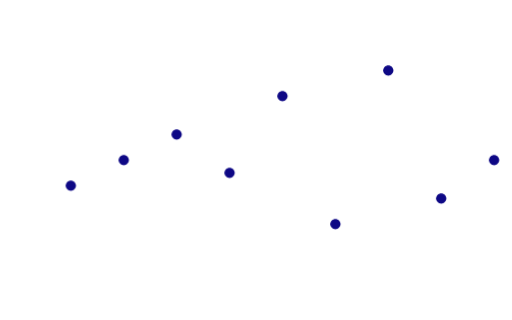
t = 0.00 s
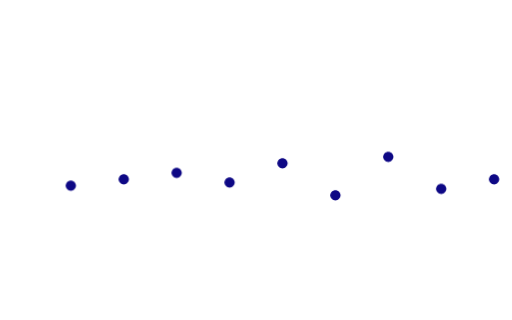
t = 0.75 s
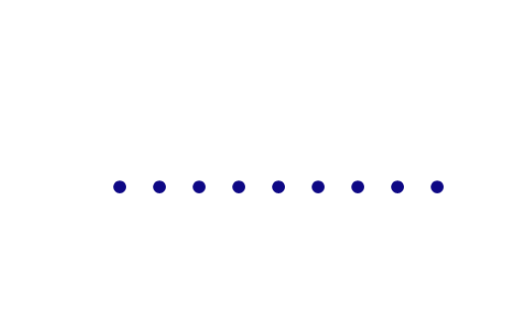
t = 1.50 s
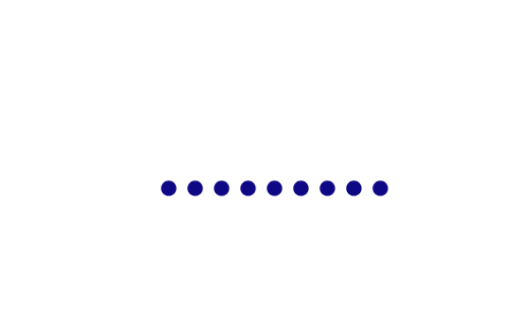
t = 2.00 s
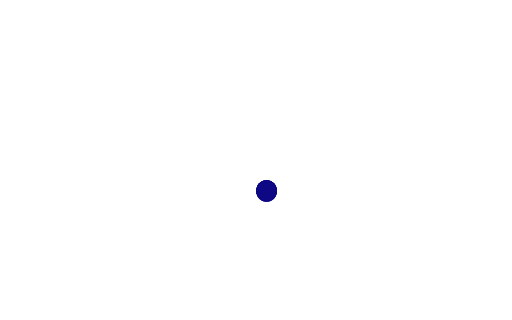
t = 3.00 s
t = 3.50 s: frame unchanged from t = 3.00 s, image omitted

The animated SVG that drew these frames (rendered in a browser with its animation timeline set to each time). Animation: 18 CSS @keyframes rules; one cycle of 3.50 s.

<svg id="e37mFRGIlBt1" xmlns="http://www.w3.org/2000/svg" xmlns:xlink="http://www.w3.org/1999/xlink" viewBox="0 0 800 500" shape-rendering="geometricPrecision" text-rendering="geometricPrecision">
<style><![CDATA[
#e37mFRGIlBt4_to {animation: e37mFRGIlBt4_to__to 3500ms linear 1 normal forwards}@keyframes e37mFRGIlBt4_to__to { 0% {transform: translate(763.75px,241.798004px)} 28.571429% {transform: translate(763.75px,281.8px)} 85.714286% {transform: translate(400px,281.8px)} 100% {transform: translate(400px,281.8px)}} #e37mFRGIlBt4_ts {animation: e37mFRGIlBt4_ts__ts 3500ms linear 1 normal forwards}@keyframes e37mFRGIlBt4_ts__ts { 0% {transform: scale(1,1)} 28.571429% {transform: scale(1,1)} 85.714286% {transform: scale(2,2)} 100% {transform: scale(2,2)}} #e37mFRGIlBt7_to {animation: e37mFRGIlBt7_to__to 3500ms linear 1 normal forwards}@keyframes e37mFRGIlBt7_to__to { 0% {transform: translate(681.083008px,301.798004px)} 28.571429% {transform: translate(681.083008px,281.8px)} 85.714286% {transform: translate(400px,281.8px)} 100% {transform: translate(400px,281.8px)}} #e37mFRGIlBt7_ts {animation: e37mFRGIlBt7_ts__ts 3500ms linear 1 normal forwards}@keyframes e37mFRGIlBt7_ts__ts { 0% {transform: scale(1,1)} 28.571429% {transform: scale(1,1)} 85.714286% {transform: scale(2,2)} 100% {transform: scale(2,2)}} #e37mFRGIlBt10_to {animation: e37mFRGIlBt10_to__to 3500ms linear 1 normal forwards}@keyframes e37mFRGIlBt10_to__to { 0% {transform: translate(598.416992px,101.797997px)} 28.571429% {transform: translate(598.416992px,281.8px)} 85.714286% {transform: translate(400px,281.8px)} 100% {transform: translate(400px,281.8px)}} #e37mFRGIlBt10_ts {animation: e37mFRGIlBt10_ts__ts 3500ms linear 1 normal forwards}@keyframes e37mFRGIlBt10_ts__ts { 0% {transform: scale(1,1)} 28.571429% {transform: scale(1,1)} 85.714286% {transform: scale(2,2)} 100% {transform: scale(2,2)}} #e37mFRGIlBt13_to {animation: e37mFRGIlBt13_to__to 3500ms linear 1 normal forwards}@keyframes e37mFRGIlBt13_to__to { 0% {transform: translate(515.75px,341.798004px)} 28.571429% {transform: translate(515.75px,281.8px)} 85.714286% {transform: translate(400px,281.8px)} 100% {transform: translate(400px,281.8px)}} #e37mFRGIlBt13_ts {animation: e37mFRGIlBt13_ts__ts 3500ms linear 1 normal forwards}@keyframes e37mFRGIlBt13_ts__ts { 0% {transform: scale(1,1)} 28.571429% {transform: scale(1,1)} 85.714286% {transform: scale(2,2)} 100% {transform: scale(2,2)}} #e37mFRGIlBt16_to {animation: e37mFRGIlBt16_to__to 3500ms linear 1 normal forwards}@keyframes e37mFRGIlBt16_to__to { 0% {transform: translate(433.083008px,141.798004px)} 28.571429% {transform: translate(433.083008px,281.8px)} 85.714286% {transform: translate(400px,281.8px)} 100% {transform: translate(400px,281.8px)}} #e37mFRGIlBt16_ts {animation: e37mFRGIlBt16_ts__ts 3500ms linear 1 normal forwards}@keyframes e37mFRGIlBt16_ts__ts { 0% {transform: scale(1,1)} 28.571429% {transform: scale(1,1)} 85.714286% {transform: scale(2,2)} 100% {transform: scale(2,2)}} #e37mFRGIlBt19_to {animation: e37mFRGIlBt19_to__to 3500ms linear 1 normal forwards}@keyframes e37mFRGIlBt19_to__to { 0% {transform: translate(350.416992px,261.798004px)} 28.571429% {transform: translate(350.416992px,281.8px)} 85.714286% {transform: translate(400px,281.8px)} 100% {transform: translate(400px,281.8px)}} #e37mFRGIlBt19_ts {animation: e37mFRGIlBt19_ts__ts 3500ms linear 1 normal forwards}@keyframes e37mFRGIlBt19_ts__ts { 0% {transform: scale(1,1)} 28.571429% {transform: scale(1,1)} 85.714286% {transform: scale(2,2)} 100% {transform: scale(2,2)}} #e37mFRGIlBt22_to {animation: e37mFRGIlBt22_to__to 3500ms linear 1 normal forwards}@keyframes e37mFRGIlBt22_to__to { 0% {transform: translate(267.75px,201.8px)} 28.571429% {transform: translate(267.75px,281.8px)} 85.714286% {transform: translate(400px,281.8px)} 100% {transform: translate(400px,281.8px)}} #e37mFRGIlBt22_ts {animation: e37mFRGIlBt22_ts__ts 3500ms linear 1 normal forwards}@keyframes e37mFRGIlBt22_ts__ts { 0% {transform: scale(1,1)} 28.571429% {transform: scale(1,1)} 85.714286% {transform: scale(2,2)} 100% {transform: scale(2,2)}} #e37mFRGIlBt25_to {animation: e37mFRGIlBt25_to__to 3500ms linear 1 normal forwards}@keyframes e37mFRGIlBt25_to__to { 0% {transform: translate(185.082993px,241.798004px)} 28.571429% {transform: translate(185.082993px,281.8px)} 85.714286% {transform: translate(400px,281.8px)} 100% {transform: translate(400px,281.8px)}} #e37mFRGIlBt25_ts {animation: e37mFRGIlBt25_ts__ts 3500ms linear 1 normal forwards}@keyframes e37mFRGIlBt25_ts__ts { 0% {transform: scale(1,1)} 28.571429% {transform: scale(1,1)} 85.714286% {transform: scale(2,2)} 100% {transform: scale(2,2)}} #e37mFRGIlBt28_to {animation: e37mFRGIlBt28_to__to 3500ms linear 1 normal forwards}@keyframes e37mFRGIlBt28_to__to { 0% {transform: translate(102.417px,281.798004px)} 28.571429% {transform: translate(102.417px,281.798004px)} 85.714286% {transform: translate(400px,281.798004px)} 100% {transform: translate(400px,281.798004px)}} #e37mFRGIlBt28_ts {animation: e37mFRGIlBt28_ts__ts 3500ms linear 1 normal forwards}@keyframes e37mFRGIlBt28_ts__ts { 0% {transform: scale(1,1)} 28.571429% {transform: scale(1,1)} 85.714286% {transform: scale(2,2)} 100% {transform: scale(2,2)}}
]]></style>
<g clip-path="url(#e37mFRGIlBt34)"><g><g id="e37mFRGIlBt4_to" transform="translate(763.75,241.798004)"><g id="e37mFRGIlBt4_ts" transform="scale(1,1)"><g transform="translate(0,0)"><g transform="translate(8.25 8.25)"><path d="M8,0C8,4.418,4.418,8,0,8s-8-3.582-8-8s3.582-8,8-8s8,3.582,8,8Z" fill="#0e0885"/></g></g></g></g><g id="e37mFRGIlBt7_to" transform="translate(681.083008,301.798004)"><g id="e37mFRGIlBt7_ts" transform="scale(1,1)"><g transform="translate(0,0)"><g transform="translate(8.25 8.25)"><path d="M8,0C8,4.418,4.418,8,0,8s-8-3.582-8-8s3.582-8,8-8s8,3.582,8,8Z" fill="#0e0885"/></g></g></g></g><g id="e37mFRGIlBt10_to" transform="translate(598.416992,101.797997)"><g id="e37mFRGIlBt10_ts" transform="scale(1,1)"><g transform="translate(0,0)"><g transform="translate(8.25 8.25)"><path d="M8,0C8,4.418,4.418,8,0,8s-8-3.582-8-8s3.582-8,8-8s8,3.582,8,8Z" fill="#0e0885"/></g></g></g></g><g id="e37mFRGIlBt13_to" transform="translate(515.75,341.798004)"><g id="e37mFRGIlBt13_ts" transform="scale(1,1)"><g transform="translate(0,0)"><g transform="translate(8.25 8.25)"><path d="M8,0C8,4.418,4.418,8,0,8s-8-3.582-8-8s3.582-8,8-8s8,3.582,8,8Z" fill="#0e0885"/></g></g></g></g><g id="e37mFRGIlBt16_to" transform="translate(433.083008,141.798004)"><g id="e37mFRGIlBt16_ts" transform="scale(1,1)"><g transform="translate(0,0)"><g transform="translate(8.25 8.25)"><path d="M8,0C8,4.418,4.418,8,0,8s-8-3.582-8-8s3.582-8,8-8s8,3.582,8,8Z" fill="#0e0885"/></g></g></g></g><g id="e37mFRGIlBt19_to" transform="translate(350.416992,261.798004)"><g id="e37mFRGIlBt19_ts" transform="scale(1,1)"><g transform="translate(0,0)"><g transform="translate(8.25 8.25)"><path d="M8,0C8,4.418,4.418,8,0,8s-8-3.582-8-8s3.582-8,8-8s8,3.582,8,8Z" fill="#0e0885"/></g></g></g></g><g id="e37mFRGIlBt22_to" transform="translate(267.75,201.8)"><g id="e37mFRGIlBt22_ts" transform="scale(1,1)"><g transform="translate(0,0)"><g transform="translate(8.25 8.25)"><path d="M8,0C8,4.418,4.418,8,0,8s-8-3.582-8-8s3.582-8,8-8s8,3.582,8,8Z" fill="#0e0885"/></g></g></g></g><g id="e37mFRGIlBt25_to" transform="translate(185.082993,241.798004)"><g id="e37mFRGIlBt25_ts" transform="scale(1,1)"><g transform="translate(0,0)"><g transform="translate(8.25 8.25)"><path d="M8,0C8,4.418,4.418,8,0,8s-8-3.582-8-8s3.582-8,8-8s8,3.582,8,8Z" fill="#0e0885"/></g></g></g></g><g id="e37mFRGIlBt28_to" transform="translate(102.417,281.798004)"><g id="e37mFRGIlBt28_ts" transform="scale(1,1)"><g transform="translate(0,0)"><g transform="translate(8.25 8.25)"><path d="M8,0C8,4.418,4.418,8,0,8s-8-3.582-8-8s3.582-8,8-8s8,3.582,8,8Z" fill="#0e0885"/></g></g></g></g><g transform="translate(15.75 241)"><g transform="translate(8.25 300)"><path d="M8,0C8,4.418,4.418,8,0,8s-8-3.582-8-8s3.582-8,8-8s8,3.582,8,8Z" fill="#0e0885"/></g></g></g><clipPath id="e37mFRGIlBt34"><rect width="800" height="500" rx="0" ry="0"/></clipPath></g></svg>
